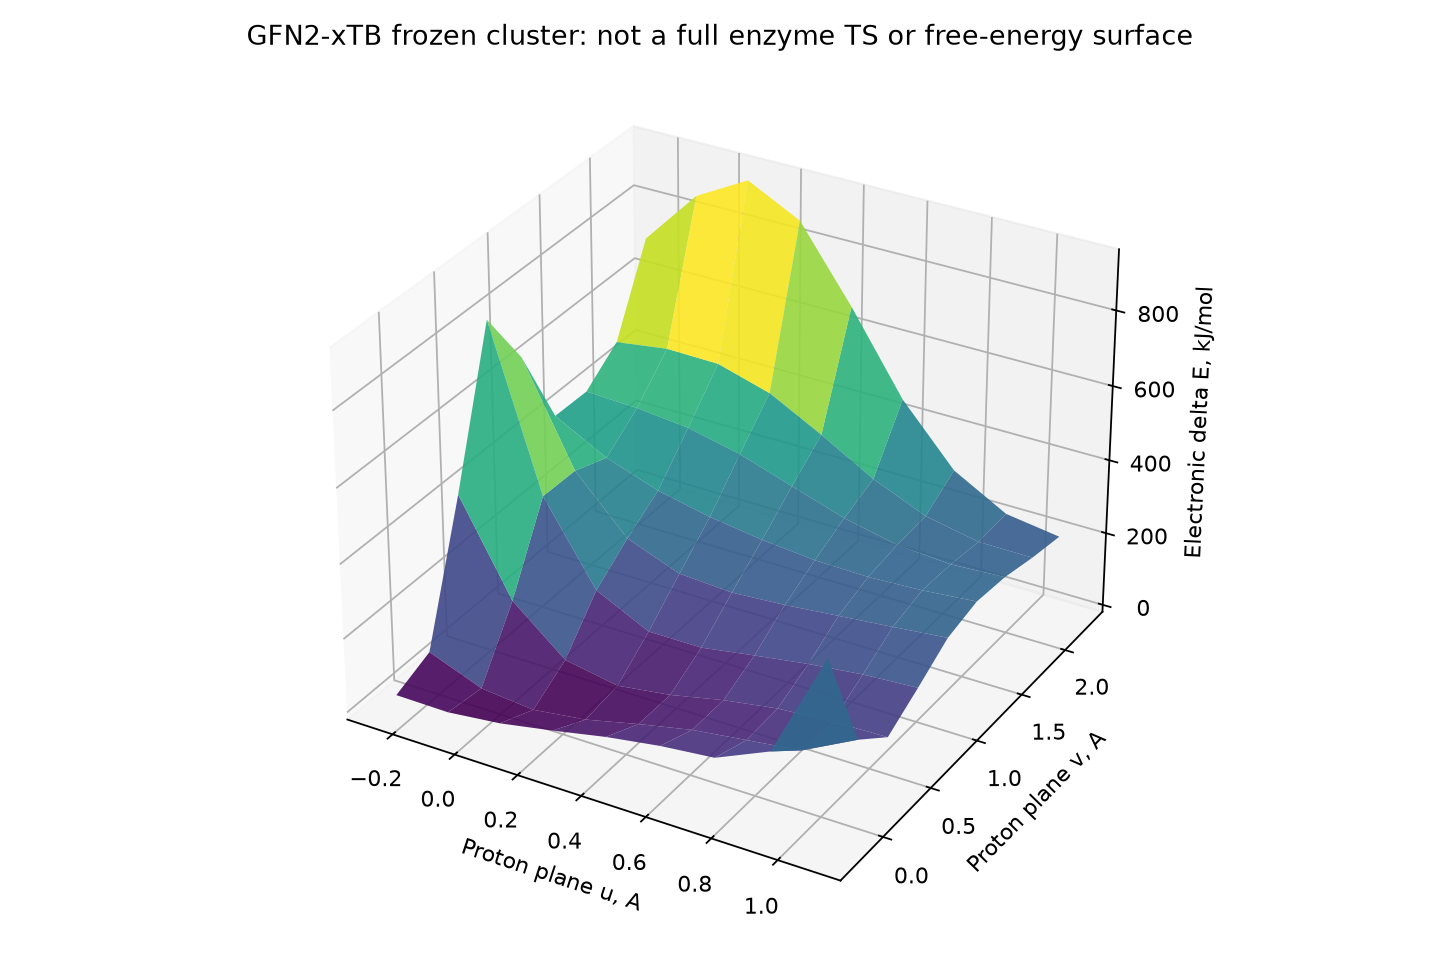

The file beside this chart, header and first rows:
x_A, y_A, energy_eV, status, delta_energy_kj_mol
-0.25, -0.25, -3101, complete, 28.2
-0.25, 0.06368, -3101, complete, 68.66
-0.25, 0.3774, -3097, complete, 422.7
-0.25, 0.691, -3093, complete, 816.7
-0.25, 1.005, -3095, complete, 652.3
-0.25, 1.318, -3097, complete, 425.6
-0.25, 1.632, -3097, complete, 423.9
-0.25, 1.946, -3096, complete, 493
-0.25, 2.259, -3094, complete, 712.3
-0.08263, -0.25, -3101, complete, 26.64
-0.08263, 0.06368, -3101, complete, 13.49
-0.08263, 0.3774, -3100, complete, 177.1
-0.08263, 0.691, -3097, complete, 388.1
-0.08263, 1.005, -3098, complete, 386
-0.08263, 1.318, -3098, complete, 350.8
-0.08263, 1.632, -3097, complete, 417.8
-0.08263, 1.946, -3096, complete, 512.9
-0.08263, 2.259, -3093, complete, 862.8
0.08473, -0.25, -3101, complete, 42.38
0.08473, 0.06368, -3102, complete, 0.0
0.08473, 0.3774, -3101, complete, 58.75
0.08473, 0.691, -3100, complete, 174.2
0.08473, 1.005, -3099, complete, 242.5
0.08473, 1.318, -3098, complete, 301.5
0.08473, 1.632, -3097, complete, 403.4
0.08473, 1.946, -3096, complete, 510.5
0.08473, 2.259, -3092, complete, 939.8
0.2521, -0.25, -3101, complete, 68.75
0.2521, 0.06368, -3101, complete, 18.96
0.2521, 0.3774, -3101, complete, 33.14
0.2521, 0.691, -3100, complete, 104.7
0.2521, 1.005, -3100, complete, 188.3
0.2521, 1.318, -3099, complete, 270.8
0.2521, 1.632, -3098, complete, 371.3
0.2521, 1.946, -3097, complete, 469.3
0.2521, 2.259, -3093, complete, 868.4
0.4195, -0.25, -3101, complete, 97.83
0.4195, 0.06368, -3101, complete, 52.68
0.4195, 0.3774, -3101, complete, 53.08
0.4195, 0.691, -3100, complete, 104.8
0.4195, 1.005, -3100, complete, 179.7
0.4195, 1.318, -3099, complete, 250
0.4195, 1.632, -3098, complete, 324.7
0.4195, 1.946, -3097, complete, 395
0.4195, 2.259, -3095, complete, 675.2
0.5868, -0.25, -3100, complete, 120.2
0.5868, 0.06368, -3101, complete, 83.01
0.5868, 0.3774, -3101, complete, 84.21
0.5868, 0.691, -3100, complete, 127.9
0.5868, 1.005, -3100, complete, 189.2
0.5868, 1.318, -3099, complete, 236.7
0.5868, 1.632, -3099, complete, 278.7
0.5868, 1.946, -3098, complete, 314.3
0.5868, 2.259, -3097, complete, 462.4
0.7542, -0.25, -3100, complete, 135
0.7542, 0.06368, -3100, complete, 101.8
0.7542, 0.3774, -3100, complete, 107.2
0.7542, 0.691, -3100, complete, 149.5
0.7542, 1.005, -3099, complete, 203.1
0.7542, 1.318, -3099, complete, 233.9
... 21 more rows
